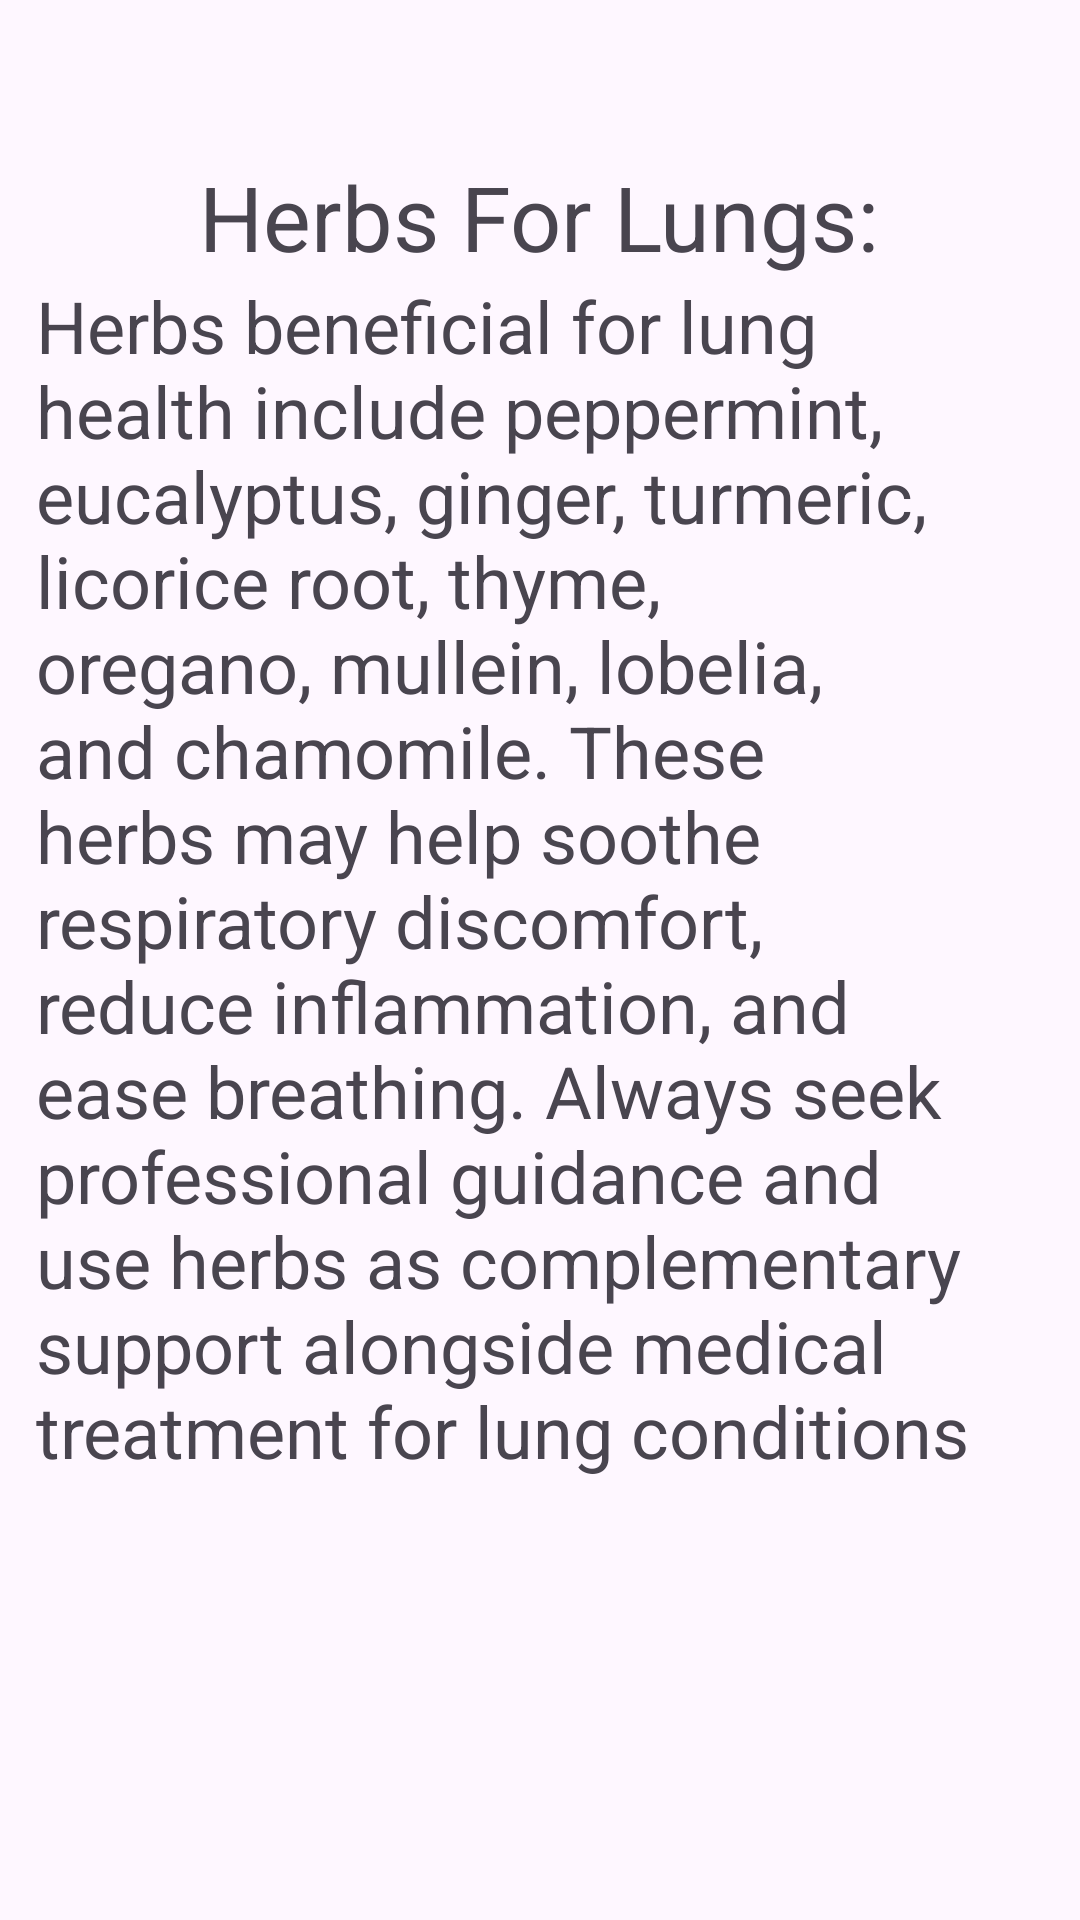

Here is an Android app screen rendered from its layout file. Give the layout XML and the strings, colors and styles it references.
<!-- AndroidManifest.xml: application theme Theme.MediDcoder -->
<!-- res/layout/activity_lungs.xml -->
<?xml version="1.0" encoding="utf-8"?>
<androidx.constraintlayout.widget.ConstraintLayout xmlns:android="http://schemas.android.com/apk/res/android"
    xmlns:app="http://schemas.android.com/apk/res-auto"
    xmlns:tools="http://schemas.android.com/tools"
    android:layout_width="match_parent"
    android:layout_height="match_parent"
    tools:context=".lungsActivity">

    <TextView
        android:id="@+id/textView8"
        android:layout_width="wrap_content"
        android:layout_height="wrap_content"
        android:layout_marginTop="52dp"
        android:text="Herbs For Lungs:"
        android:textSize="30dp"
        app:layout_constraintEnd_toEndOf="parent"
        app:layout_constraintHorizontal_bias="0.498"
        app:layout_constraintStart_toStartOf="parent"
        app:layout_constraintTop_toTopOf="parent" />

    <TextView
        android:id="@+id/textView9"
        android:layout_width="336dp"
        android:layout_height="419dp"
        android:text="Herbs beneficial for lung health include peppermint, eucalyptus, ginger, turmeric, licorice root, thyme, oregano, mullein, lobelia, and chamomile. These herbs may help soothe respiratory discomfort, reduce inflammation, and ease breathing. Always seek professional guidance and use herbs as complementary support alongside medical treatment for lung conditions"
        android:textSize="24dp
"
        app:layout_constraintEnd_toEndOf="parent"
        app:layout_constraintStart_toStartOf="parent"
        app:layout_constraintTop_toBottomOf="@+id/textView8" />
</androidx.constraintlayout.widget.ConstraintLayout>
<!-- resources referenced by this layout -->
<resources>
  <style name="Theme.MediDcoder" parent="Base.Theme.MediDcoder" />
  <style name="Base.Theme.MediDcoder" parent="Theme.Material3.DayNight.NoActionBar">
          
          
      </style>
</resources>
